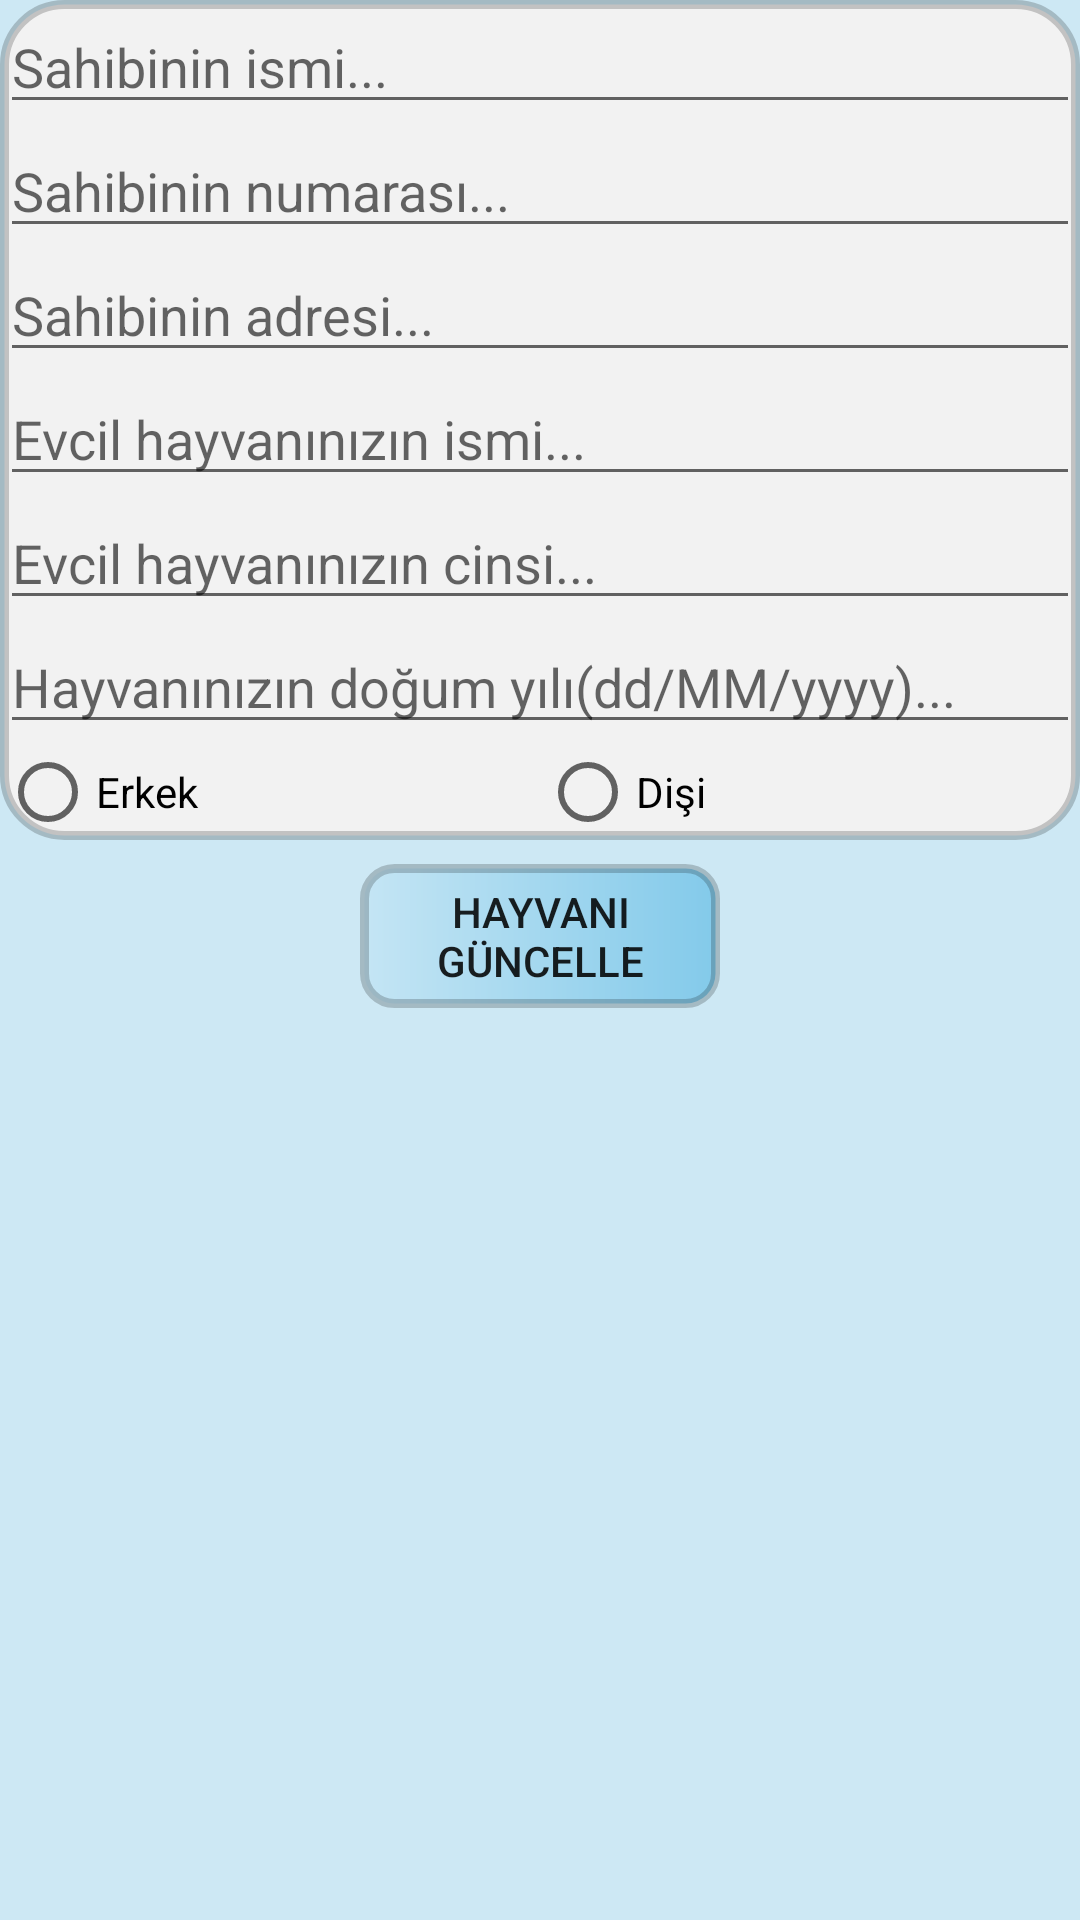

Here is an Android app screen rendered from its layout file. Give the layout XML and the strings, colors and styles it references.
<!-- AndroidManifest.xml: application theme AppTheme -->
<!-- res/layout/activity_update_pet.xml -->
<?xml version="1.0" encoding="utf-8"?>
<LinearLayout xmlns:android="http://schemas.android.com/apk/res/android"
    xmlns:app="http://schemas.android.com/apk/res-auto"
    xmlns:tools="http://schemas.android.com/tools"
    android:layout_width="match_parent"
    android:layout_height="match_parent"
    android:background="#CDE8F4"
    android:orientation="vertical"
    tools:context=".UpdatePet">

    <LinearLayout
        android:layout_width="match_parent"
        android:layout_height="wrap_content"
        android:background="@drawable/edit_text_shape"
        android:orientation="vertical">

        <LinearLayout
            android:layout_width="match_parent"
            android:layout_height="wrap_content"
            android:orientation="vertical">

            <EditText
                android:id="@+id/et_ownerName"
                android:layout_width="match_parent"
                android:layout_height="wrap_content"
                android:hint="Sahibinin ismi..." />

            <EditText
                android:id="@+id/et_ownerTelNo"
                android:layout_width="match_parent"
                android:layout_height="wrap_content"
                android:hint="Sahibinin numarası..."
                android:inputType="phone"
                android:maxLength="11" />

            <EditText
                android:id="@+id/et_ownerAddress"
                android:layout_width="match_parent"
                android:layout_height="wrap_content"
                android:hint="Sahibinin adresi..." />

            <EditText
                android:id="@+id/et_petName"
                android:layout_width="match_parent"
                android:layout_height="wrap_content"
                android:hint="Evcil hayvanınızın ismi..." />

            <EditText
                android:id="@+id/et_petGenus"
                android:layout_width="match_parent"
                android:layout_height="wrap_content"
                android:hint="Evcil hayvanınızın cinsi..." />

            <EditText
                android:id="@+id/et_petBirthyear"
                android:layout_width="match_parent"
                android:layout_height="wrap_content"
                android:hint="Hayvanınızın doğum yılı(dd/MM/yyyy)..."
                android:inputType="date" />
        </LinearLayout>
        <RadioGroup
            android:gravity="center"
            android:layout_width="match_parent"
            android:layout_height="wrap_content"
            android:orientation="horizontal"
            android:id="@+id/rg_gender">
            <RadioButton
                android:layout_weight="1"
                android:layout_width="0dp"
                android:layout_height="wrap_content"
                android:text="Erkek"
                android:id="@+id/rb_male"/>
            <RadioButton
                android:layout_weight="1"
                android:layout_width="0dp"
                android:layout_height="wrap_content"
                android:text="Dişi"
                android:id="@+id/rb_female"/>

        </RadioGroup>
    </LinearLayout>
    <LinearLayout
        android:layout_width="match_parent"
        android:layout_height="wrap_content"
        android:gravity="center">
        <Button
            android:background="@drawable/edit_button_shape"
            android:layout_margin="8dp"
            android:layout_width="120dp"
            android:layout_height="wrap_content"
            android:text="Hayvanı Güncelle"
            android:id="@+id/btn_updatePet"/>
    </LinearLayout>
</LinearLayout>
<!-- resources referenced by this layout -->
<resources>
  <!-- drawable edit_button_shape (drawable) -->
  <?xml version="1.0" encoding="utf-8"?>
  <shape android:shape="rectangle"
      xmlns:android="http://schemas.android.com/apk/res/android">
      <stroke
          android:color="#3000"
          android:width="3dp"/>
  
      <gradient
          android:startColor="#C4E5F4"
          android:endColor="#83CAEA"/>
  
      <corners
          android:radius="10dp"/>
  </shape>
  <!-- drawable edit_text_shape (drawable) -->
  <?xml version="1.0" encoding="utf-8"?>
  <shape android:shape="rectangle"
      xmlns:android="http://schemas.android.com/apk/res/android">
      <stroke
          android:color="#3000"
          android:width="3dp"/>
  
      <gradient
          android:startColor="#f2f2f2  "
          android:endColor="#f2f2f2  "/>
  
      <corners
          android:radius="20dp"/>
  </shape>
  <style name="AppTheme" parent="Theme.AppCompat.Light.NoActionBar">
          
          <item name="colorPrimary">@color/colorPrimary</item>
          <item name="colorPrimaryDark">@color/colorPrimaryDark</item>
          <item name="colorAccent">@color/footerColor</item>
          <item name="android:windowFullscreen">true</item>
          <item name="android:windowBackground">@drawable/background_resize</item>
      </style>
  <color name="colorPrimary">#CEAFACAC</color>
  <color name="colorPrimaryDark">#B2716F6F</color>
  <color name="footerColor">#86B7Bf</color>
  <!-- drawable background_resize: jpg bitmap (drawable-v24, 156943 bytes) -->
</resources>
